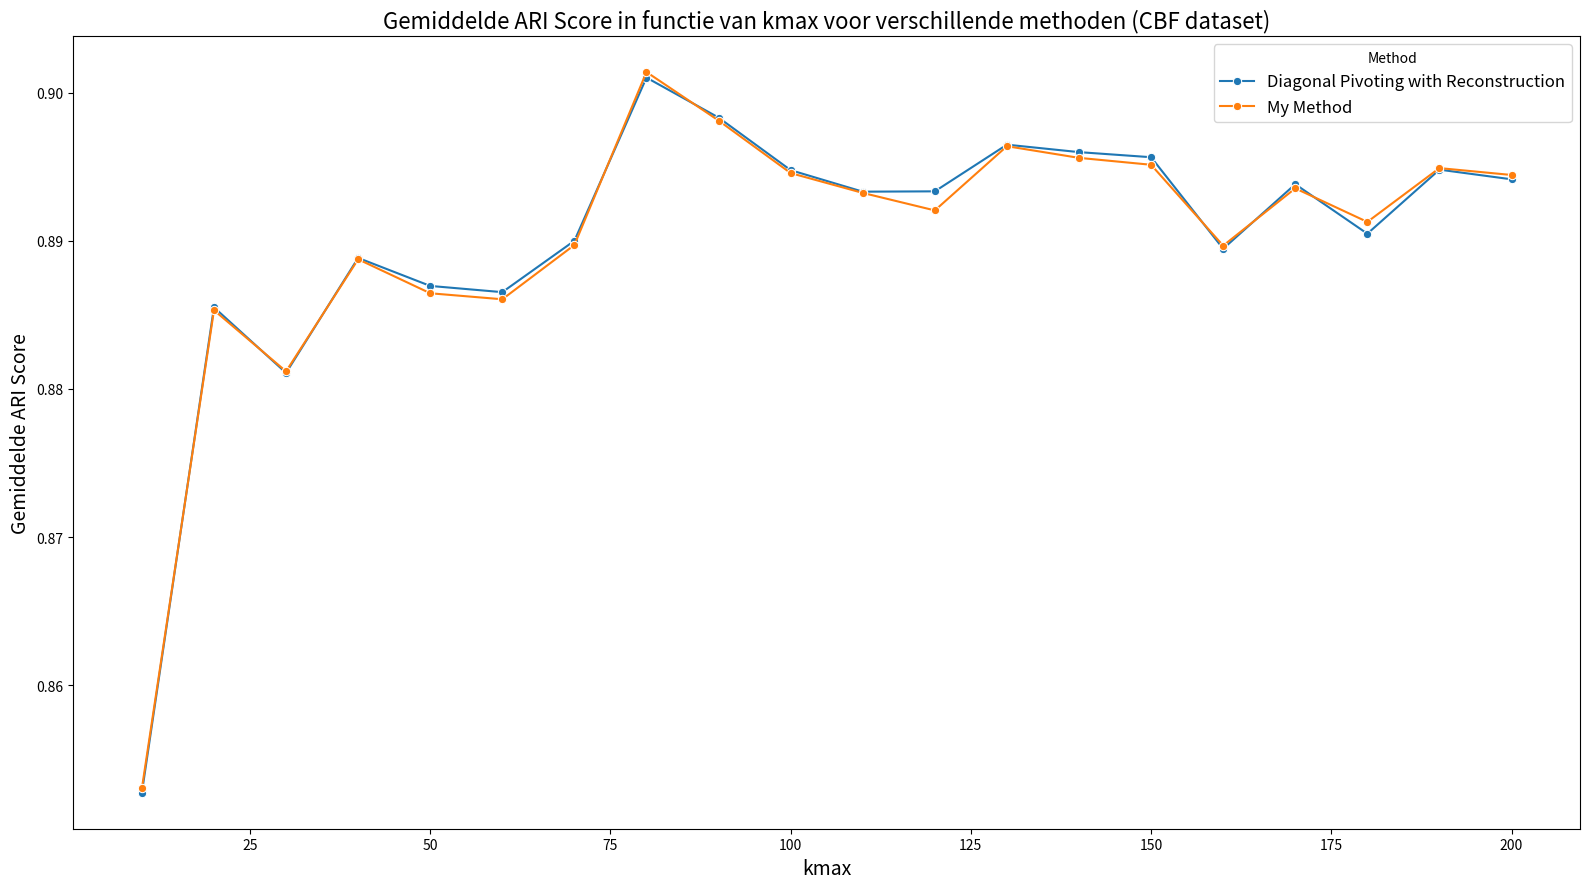

The script that saved this image:
import matplotlib.pyplot as plt
import pandas as pd
import seaborn as sns

# Data based on provided image
data = {
    "Dataset": ["CBF"] * 20 + ["Coffee"] * 20 + ["Fungi"] * 20 + ["GunPointOldVersusYoung"] * 20 + ["HouseTwenty"] * 20,
    "kmax": [10, 20, 30, 40, 50, 60, 70, 80, 90, 100, 110, 120, 130, 140, 150, 160, 170, 180, 190, 200] * 5,
    "Average Score Recon": [0.852740601, 0.885512526, 0.881081752, 0.888845885, 0.886955804, 0.886535155, 0.89000436, 0.901020387, 0.898322567, 0.894771294, 0.893319367, 0.893341617, 0.896493543, 0.895989423, 0.895645525, 0.889467012, 0.893823393, 0.890481679, 0.894806352, 0.894154133,
                          0.793515548, 0.812903961, 0.803078993, 0.824936726, 0.830909532, 0.811431885, 0.821906851, 0.786723565, 0.810608987, 0.803167617, 0.804547155, 0.800872433, 0.81290499, 0.789574569, 0.777720884, 0.793431884, 0.798756122, 0.815200173, 0.802429204, 0.786723565,
                          0.331179485, 0.741825521, 0.727808063, 0.723862886, 0.719491502, 0.710445036, 0.708810325, 0.701414374, 0.697936345, 0.689458686, 0.701771251, 0.70827427, 0.697830377, 0.696928539, 0.691762008, 0.696087373, 0.688827703, 0.701256943, 0.682520799, 0.698611028,
                          1, 1, 1, 1, 1, 1, 1, 1, 1, 1, 1, 1, 1, 1, 1, 1, 1, 1, 1, 1,
                          0.497290929, 0.559087657, 0.60145002, 0.603892319, 0.609804167, 0.618392285, 0.621725124, 0.623720405, 0.626374124, 0.621682055, 0.627690043, 0.625683733, 0.622339883, 0.630365124, 0.633708974, 0.635715284, 0.635715284, 0.635715284, 0.635715284, 0.635715284],
    "Average Score": [0.853024492, 0.88531613, 0.881185704, 0.88875467, 0.886460108, 0.886054562, 0.889720101, 0.901396806, 0.898122758, 0.894573637, 0.893235958, 0.892053189, 0.896389604, 0.8956021, 0.895135559, 0.889674309, 0.893543633, 0.891276674, 0.894910981, 0.894446309,
                     0.793515548, 0.812431676, 0.803167617, 0.831377967, 0.806107646, 0.80840365, 0.787457438, 0.808313803, 0.81290499, 0.787457438, 0.79269265, 0.794253961, 0.812260144, 0.815200173, 0.824935906, 0.793990515, 0.797194811, 0.803901489, 0.810609807, 0.818139382,
                     0.582854716, 0.760491139, 0.737031116, 0.727160524, 0.742260652, 0.750012072, 0.757704902, 0.758975366, 0.762279809, 0.764788316, 0.769322024, 0.762031091, 0.761938176, 0.763309176, 0.757584814, 0.750604738, 0.756925813, 0.761218517, 0.753529769, 0.752162482,
                     0.616228971, 1, 1, 1, 1, 1, 1, 1, 1, 1, 1, 1, 1, 1, 1, 1, 1, 1, 1, 1,
                     0.48416343, 0.557283508, 0.601449911, 0.603871272, 0.609135431, 0.61772355, 0.621746248, 0.623709856, 0.62436801, 0.622350727, 0.626352503, 0.624346193, 0.623008653, 0.630365124, 0.633708974, 0.635715284, 0.635715284, 0.635715284, 0.635715284, 0.635715284]
}

# Creating a DataFrame
df = pd.DataFrame(data)

# Filter the data for CBF dataset only
df_cbf = df[df["Dataset"] == "CBF"]

# Filter the data for diagonal pivoting with reconstruction and my method
df_recon_cbf = df_cbf[["kmax", "Average Score Recon"]].copy()
df_recon_cbf["Method"] = "Diagonal Pivoting with Reconstruction"
df_my_method_cbf = df_cbf[["kmax", "Average Score"]].copy()
df_my_method_cbf["Method"] = "My Method"

# Concatenate the dataframes
df_recon_cbf = df_recon_cbf.rename(columns={"Average Score Recon": "Average Score"})
df_plot_cbf = pd.concat([df_recon_cbf, df_my_method_cbf])

# Plotting average ARI score in function of kmax for both methods for CBF dataset
plt.figure(figsize=(16, 9))
sns.lineplot(data=df_plot_cbf, x="kmax", y="Average Score", hue="Method", marker="o")
plt.xlabel('kmax', fontsize=14)
plt.ylabel('Gemiddelde ARI Score', fontsize=14)
plt.title('Gemiddelde ARI Score in functie van kmax voor verschillende methoden (CBF dataset)', fontsize=16)
plt.legend(title='Method', fontsize=12)
plt.tight_layout()
plt.show()
